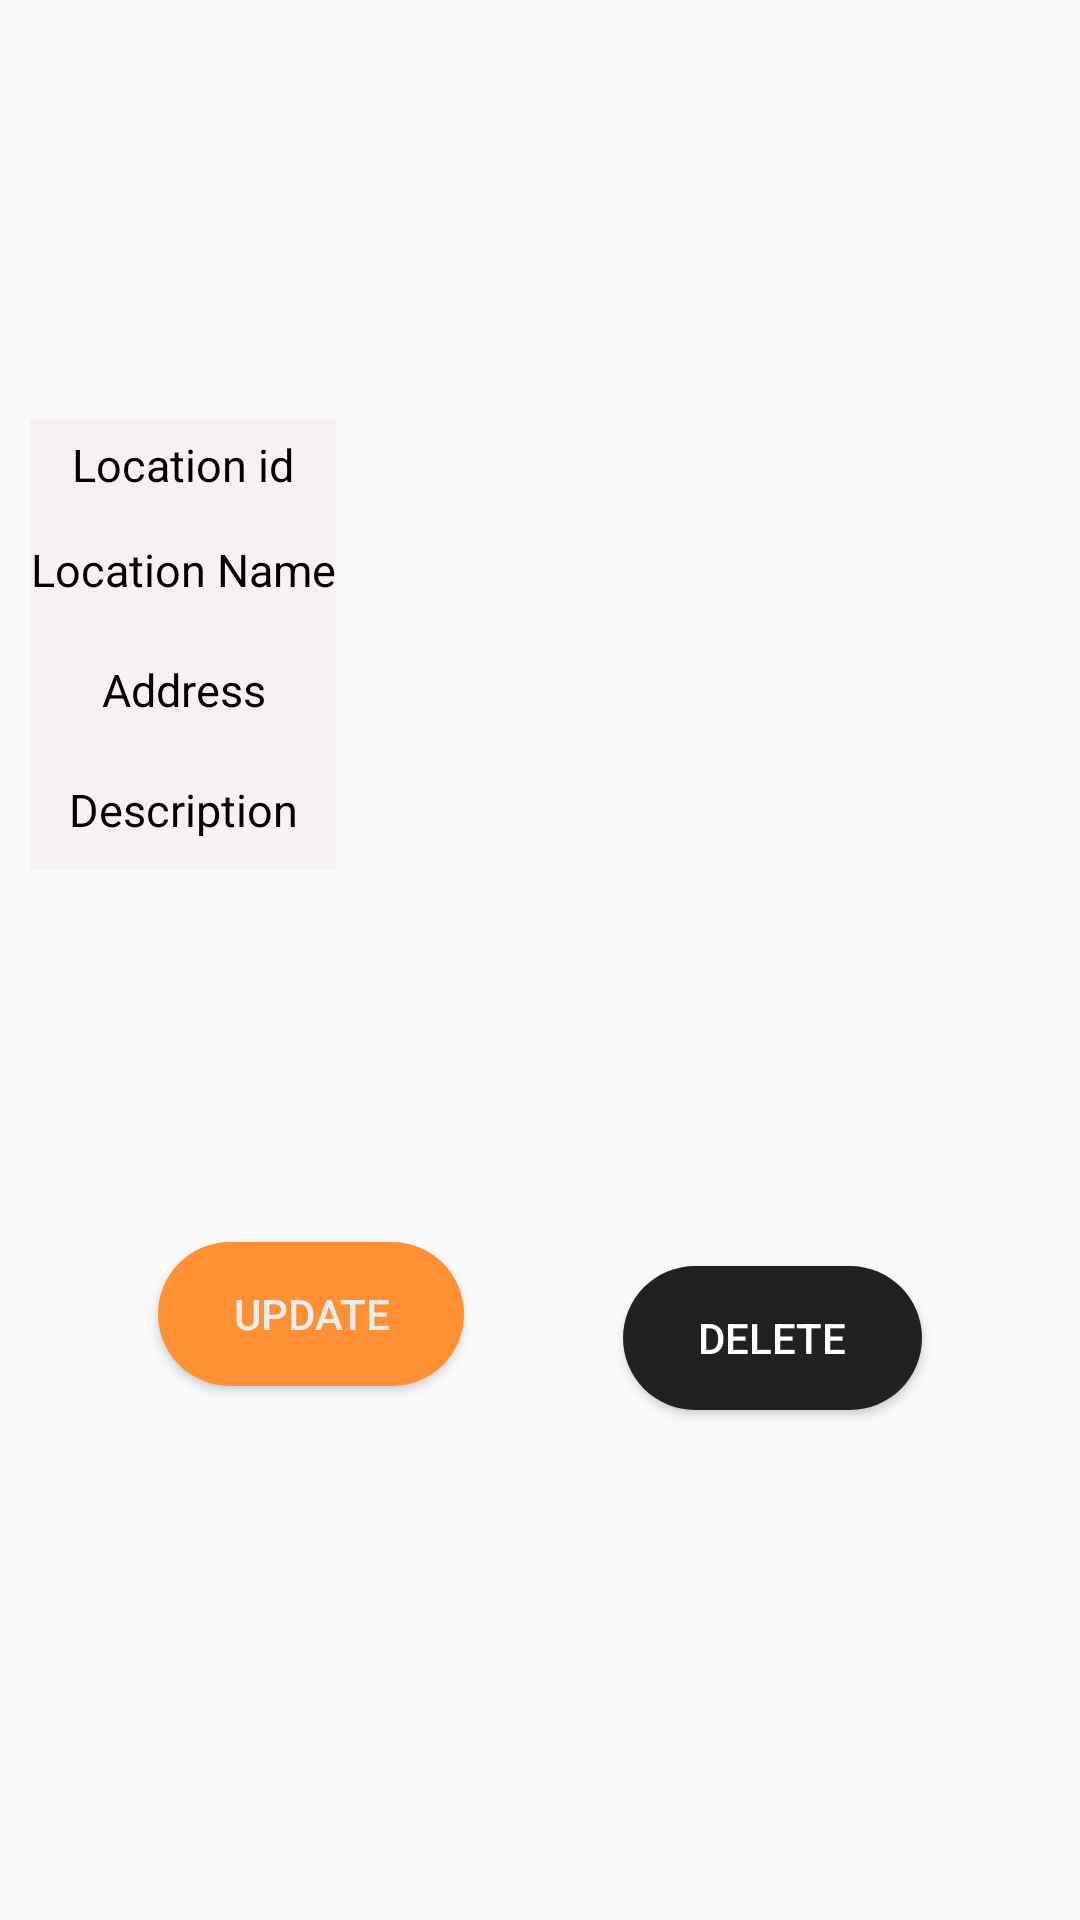

Here is an Android app screen rendered from its layout file. Give the layout XML and the strings, colors and styles it references.
<!-- AndroidManifest.xml: application theme Theme.MealMate -->
<!-- res/layout/activity_location_details.xml -->
<?xml version="1.0" encoding="utf-8"?>
<androidx.constraintlayout.widget.ConstraintLayout xmlns:android="http://schemas.android.com/apk/res/android"
    xmlns:app="http://schemas.android.com/apk/res-auto"
    xmlns:tools="http://schemas.android.com/tools"
    android:layout_width="match_parent"
    android:layout_height="match_parent"
    tools:context=".LocationDetails">

    <Button
        android:id="@+id/btnUpdate"
        android:layout_width="wrap_content"
        android:layout_height="wrap_content"
        android:layout_marginTop="124dp"
        android:background="@drawable/button"
        android:backgroundTint="@color/new_primary"
        android:text="Update"
        android:textColor="#ECECEC"
        app:layout_constraintEnd_toStartOf="@+id/btnDelete"
        app:layout_constraintHorizontal_bias="0.5"
        app:layout_constraintStart_toStartOf="parent"
        app:layout_constraintTop_toBottomOf="@id/linearLayout" />

    <Button
        android:id="@+id/btnDelete"
        android:layout_width="wrap_content"
        android:layout_height="wrap_content"
        android:layout_marginTop="132dp"
        android:background="@drawable/button"
        android:backgroundTint="@color/heading_text_color"
        android:text="Delete"
        android:textColor="#FFFFFF"
        app:layout_constraintEnd_toEndOf="parent"
        app:layout_constraintHorizontal_bias="0.5"
        app:layout_constraintStart_toEndOf="@+id/btnUpdate"
        app:layout_constraintTop_toBottomOf="@id/linearLayout" />

    <LinearLayout
        android:id="@+id/linearLayout"
        android:layout_width="match_parent"
        android:layout_height="wrap_content"
        android:layout_marginTop="120dp"
        android:orientation="vertical"
        app:layout_constraintEnd_toEndOf="parent"
        app:layout_constraintHorizontal_bias="0.0"
        app:layout_constraintStart_toStartOf="parent"
        app:layout_constraintTop_toTopOf="parent">


        <LinearLayout
            android:id="@+id/id_lin"
            android:layout_width="match_parent"
            android:layout_height="30dp"
            android:layout_marginLeft="10dp"
            android:layout_marginTop="20dp"
            android:layout_marginRight="10dp"
            android:orientation="horizontal"
            android:weightSum="2"

            >

            <LinearLayout
                android:layout_width="0dp"
                android:layout_height="match_parent"
                android:layout_weight="0.6"
                android:background="#F8F1F1">

                <TextView
                    android:layout_width="match_parent"
                    android:layout_height="wrap_content"
                    android:layout_gravity="center"
                    android:gravity="center"
                    android:text="Location id"
                    android:textColor="@color/black"
                    android:textSize="15sp" />

            </LinearLayout>

            <LinearLayout
                android:layout_width="0dp"
                android:layout_height="match_parent"
                android:layout_weight="1.4">

                <TextView
                    android:id="@+id/tvLocId"
                    android:layout_width="match_parent"
                    android:layout_height="wrap_content"
                    android:layout_gravity="center"
                    android:gravity="center"
                    android:text=""
                    android:textColor="@color/black"
                    android:textSize="15sp"

                    />

            </LinearLayout>


        </LinearLayout>


        <LinearLayout
            android:id="@+id/contact_lin"
            android:layout_width="match_parent"
            android:layout_height="40dp"
            android:layout_marginLeft="10dp"
            android:layout_marginRight="10dp"
            android:orientation="horizontal"
            android:weightSum="2">

            <LinearLayout
                android:layout_width="0dp"
                android:layout_height="match_parent"
                android:layout_weight="0.6"
                android:background="#F8F1F1">

                <TextView
                    android:layout_width="match_parent"
                    android:layout_height="wrap_content"
                    android:layout_gravity="center"
                    android:gravity="center"
                    android:text="Location Name"
                    android:textColor="@color/black"
                    android:textSize="15sp" />

            </LinearLayout>

            <LinearLayout
                android:layout_width="0dp"
                android:layout_height="match_parent"
                android:layout_weight="1.4">

                <TextView
                    android:id="@+id/tvLocName"
                    android:layout_width="match_parent"
                    android:layout_height="wrap_content"
                    android:layout_gravity="center"
                    android:gravity="center"
                    android:text=""
                    android:textColor="@color/black"
                    android:textSize="15sp"

                    />

            </LinearLayout>


        </LinearLayout>

        <LinearLayout

            android:layout_width="match_parent"
            android:layout_height="40dp"
            android:layout_marginLeft="10dp"
            android:layout_marginRight="10dp"
            android:orientation="horizontal"
            android:weightSum="2"

            >

            <LinearLayout
                android:layout_width="0dp"
                android:layout_height="match_parent"
                android:layout_weight="0.6"
                android:background="#F8F1F1">

                <TextView
                    android:layout_width="match_parent"
                    android:layout_height="wrap_content"
                    android:layout_gravity="center"
                    android:gravity="center"
                    android:text="Address"
                    android:textColor="@color/black"
                    android:textSize="15sp"


                    />

            </LinearLayout>

            <LinearLayout
                android:layout_width="0dp"
                android:layout_height="match_parent"
                android:layout_weight="1.4">

                <TextView
                    android:id="@+id/tvLocAddress"
                    android:layout_width="match_parent"
                    android:layout_height="wrap_content"
                    android:layout_gravity="center"
                    android:gravity="center"
                    android:text=""
                    android:textColor="@color/black"
                    android:textSize="15sp"

                    />

            </LinearLayout>


        </LinearLayout>


        <LinearLayout

            android:layout_width="match_parent"
            android:layout_height="40dp"
            android:layout_marginLeft="10dp"
            android:layout_marginRight="10dp"
            android:orientation="horizontal"
            android:weightSum="2"

            >

            <LinearLayout
                android:layout_width="0dp"
                android:layout_height="match_parent"
                android:layout_weight="0.6"
                android:background="#F8F1F1">

                <TextView
                    android:layout_width="match_parent"
                    android:layout_height="wrap_content"
                    android:layout_gravity="center"

                    android:gravity="center"
                    android:text="Description"
                    android:textColor="@color/black"
                    android:textSize="15sp"


                    />

            </LinearLayout>

            <LinearLayout
                android:layout_width="0dp"
                android:layout_height="match_parent"
                android:layout_weight="1.4">

                <TextView
                    android:id="@+id/tvLocDescription"
                    android:layout_width="match_parent"
                    android:layout_height="wrap_content"
                    android:layout_gravity="center"
                    android:gravity="center"
                    android:text=""
                    android:textColor="@color/black"
                    android:textSize="15sp"

                    />

            </LinearLayout>


        </LinearLayout>


    </LinearLayout>

</androidx.constraintlayout.widget.ConstraintLayout>
<!-- resources referenced by this layout -->
<resources>
  <color name="black">#000000</color>
  <color name="heading_text_color">#212121</color>
  <!-- drawable button (drawable) -->
  <?xml version="1.0" encoding="utf-8"?>
  <shape xmlns:android="http://schemas.android.com/apk/res/android"
      android:shape="rectangle">
  
      <corners android:radius="50dp"/>
  
      <solid android:color="#FF9034"/>
      <padding
          android:bottom="10dp"
          android:left="25dp"
          android:right="25dp"
          android:top="10dp"/>
  
  </shape>
  <style name="Theme.MealMate" parent="Theme.AppCompat.Light.NoActionBar">
          
          <item name="colorPrimary">@color/new_primary</item>
          <item name="colorPrimaryVariant">@color/new_primary</item>
          <item name="colorOnPrimary">@color/white</item>
          
          <item name="colorSecondary">@color/teal_200</item>
          <item name="colorSecondaryVariant">@color/teal_700</item>
          <item name="colorOnSecondary">@color/black</item>
          
          <item name="android:statusBarColor">?attr/colorPrimaryVariant</item>
          
      </style>
  <color name="white">#FFFFFFFF</color>
  <color name="teal_200">#FF03DAC5</color>
  <color name="teal_700">#FF018786</color>
</resources>
